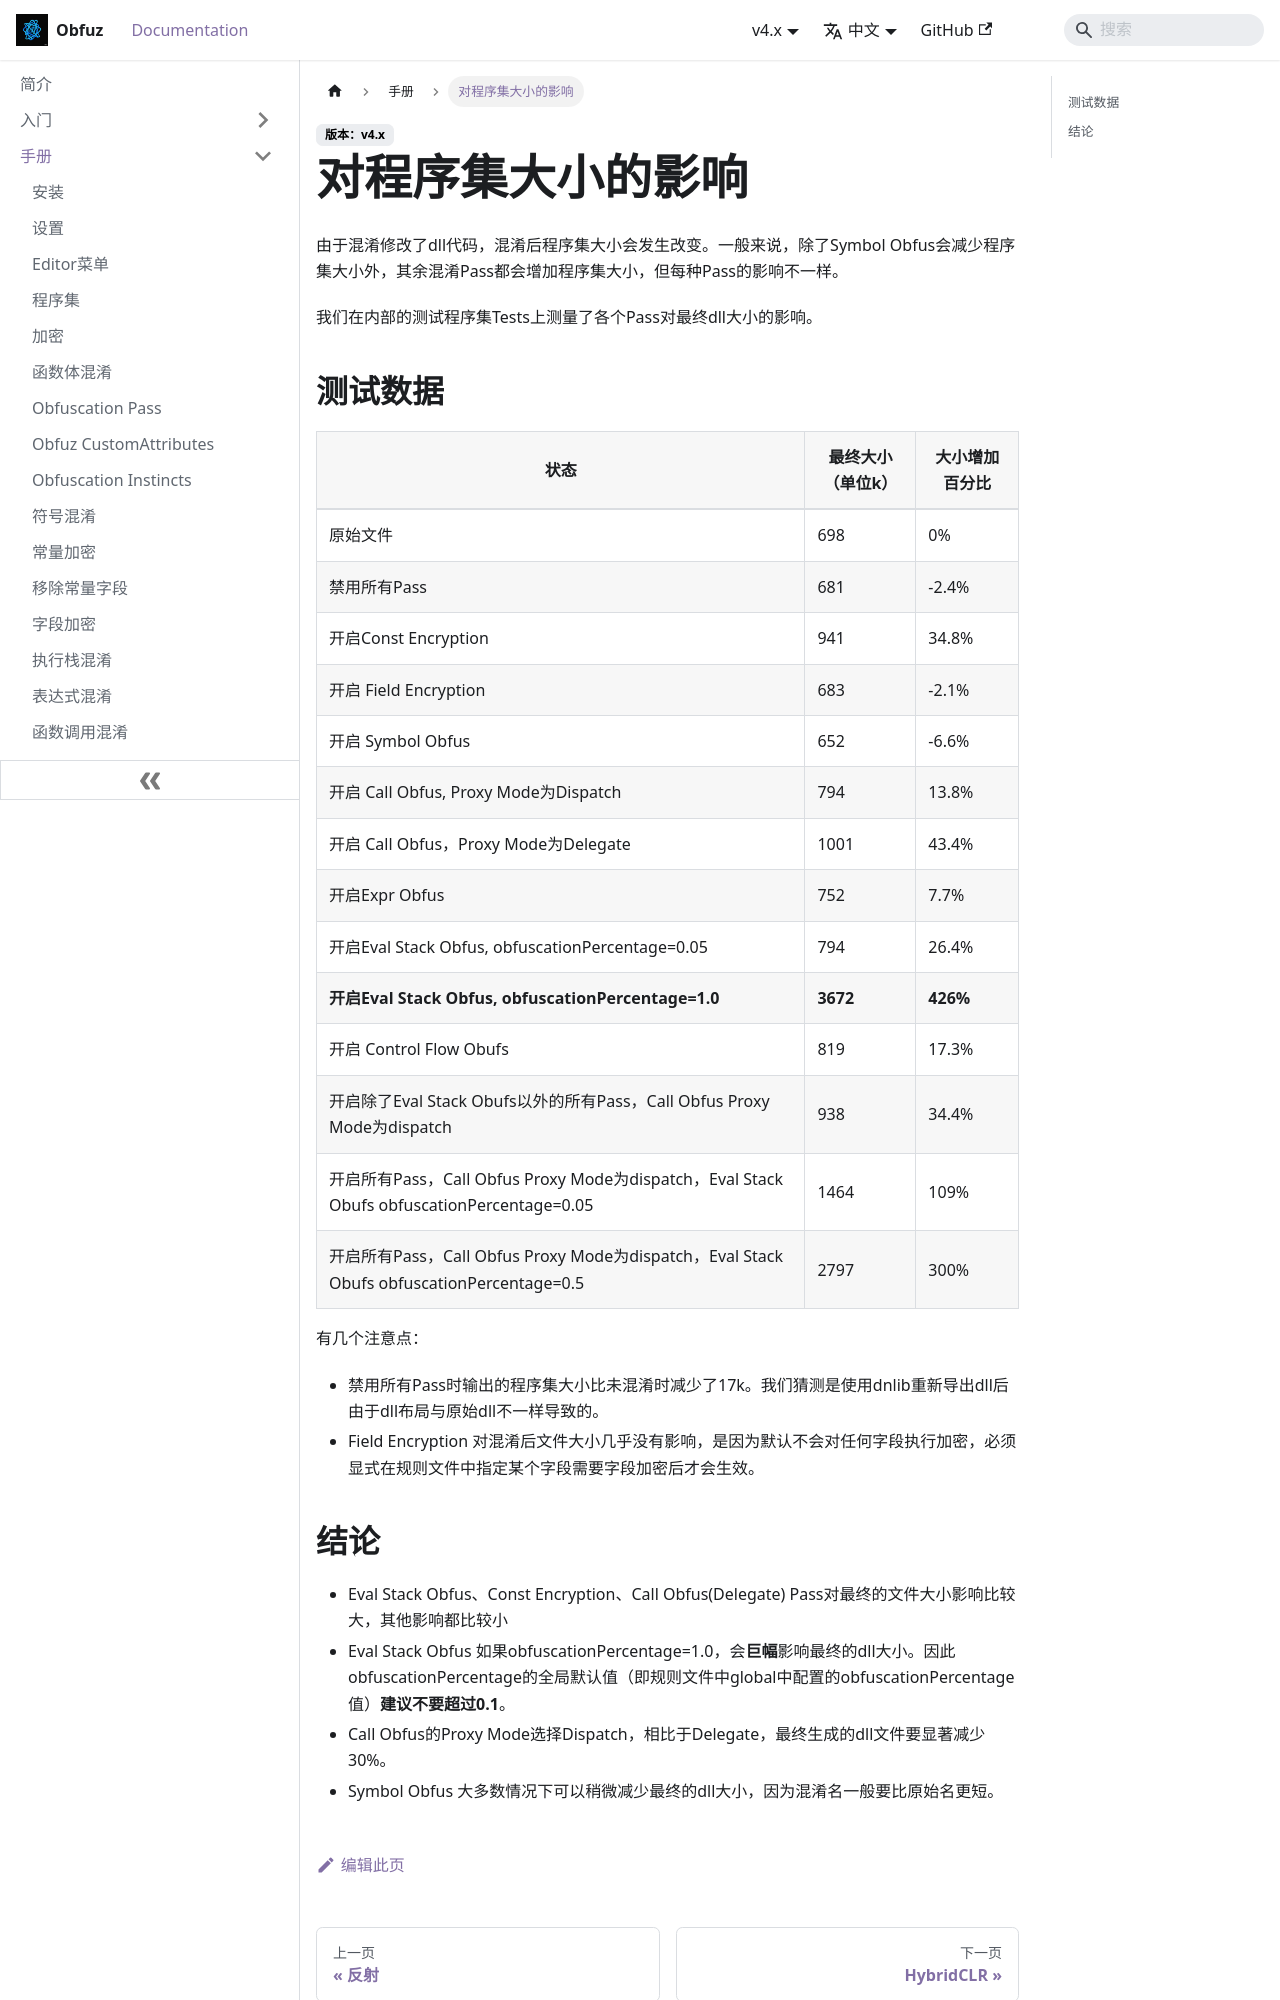

repository: focus-creative-games/obfuz-doc · page: docs/manual/impact-dll-size.html · generator: docusaurus

# 对程序集大小的影响

由于混淆修改了dll代码，混淆后程序集大小会发生改变。一般来说，除了Symbol Obfus会减少程序集大小外，其余混淆Pass都会增加程序集大小，但每种Pass的影响不一样。

我们在内部的测试程序集Tests上测量了各个Pass对最终dll大小的影响。

## 测试数据

|状态|最终大小（单位k）|大小增加百分比|
|-|-|-|
|原始文件|698|0%|
|禁用所有Pass|681|-2.4%|
|开启Const Encryption|941|34.8%|
|开启 Field Encryption|683|-2.1%|
|开启 Symbol Obfus|652|-6.6%|
|开启 Call Obfus, Proxy Mode为Dispatch|794|13.8%|
|开启 Call Obfus，Proxy Mode为Delegate|1001|43.4%|
|开启Expr Obfus|752|7.7%|
|开启Eval Stack Obfus, obfuscationPercentage=0.05|794|26.4%|
|**开启Eval Stack Obfus, obfuscationPercentage=1.0**|**3672**|**426%**|
|开启 Control Flow Obufs|819|17.3%|
|开启除了Eval Stack Obufs以外的所有Pass，Call Obfus Proxy Mode为dispatch|938|34.4%|
|开启所有Pass，Call Obfus Proxy Mode为dispatch，Eval Stack Obufs obfuscationPercentage=0.05|1464|109%|
|开启所有Pass，Call Obfus Proxy Mode为dispatch，Eval Stack Obufs obfuscationPercentage=0.5|2797|300%|

有几个注意点：

- 禁用所有Pass时输出的程序集大小比未混淆时减少了17k。我们猜测是使用dnlib重新导出dll后由于dll布局与原始dll不一样导致的。
- Field Encryption 对混淆后文件大小几乎没有影响，是因为默认不会对任何字段执行加密，必须显式在规则文件中指定某个字段需要字段加密后才会生效。
